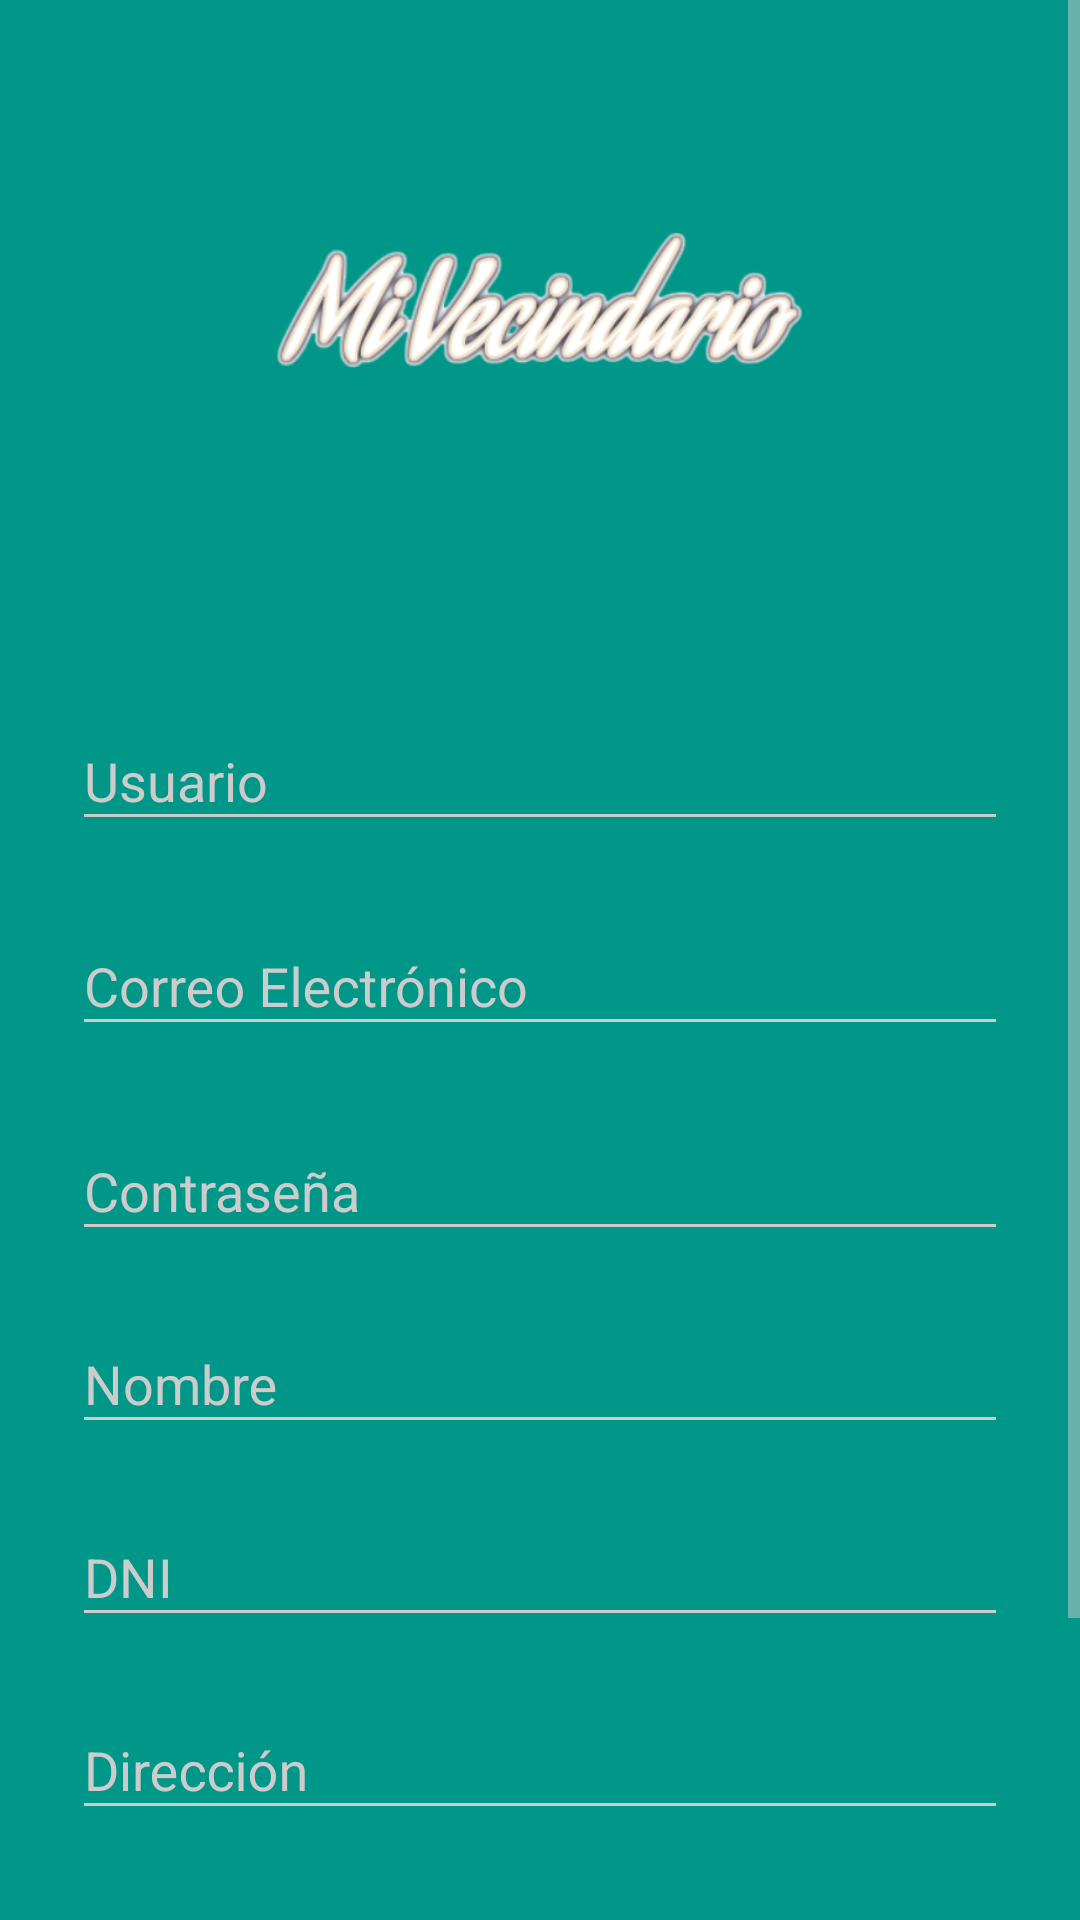

Android layout source for this screen:
<!-- AndroidManifest.xml: activity theme AppTheme.Dark -->
<!-- res/layout/activity_sign_up.xml -->
<?xml version="1.0" encoding="utf-8"?>
<ScrollView
    xmlns:android="http://schemas.android.com/apk/res/android"
    android:layout_width="fill_parent"
    android:layout_height="fill_parent"
    android:fitsSystemWindows="true">

    <LinearLayout
        android:orientation="vertical"
        android:layout_width="match_parent"
        android:layout_height="wrap_content"
        android:paddingTop="0dp"
        android:paddingLeft="24dp"
        android:paddingRight="24dp">

        <ImageView android:src="@drawable/ic_logo"
            android:layout_width="wrap_content"
            android:layout_height="200dp"
            android:layout_marginBottom="24dp"
            android:layout_gravity="center_horizontal" />

        
        <android.support.design.widget.TextInputLayout
            android:layout_width="match_parent"
            android:layout_height="wrap_content"
            android:layout_marginTop="4dp"
            android:layout_marginBottom="8dp">
            <EditText android:id="@+id/userEditText"
                android:layout_width="match_parent"
                android:layout_height="wrap_content"
                android:inputType="textCapWords"
                android:hint="Usuario" />
        </android.support.design.widget.TextInputLayout>

        
        <android.support.design.widget.TextInputLayout
            android:layout_width="match_parent"
            android:layout_height="wrap_content"
            android:layout_marginTop="8dp"
            android:layout_marginBottom="8dp">
            <EditText android:id="@+id/emailEditText"
                android:layout_width="match_parent"
                android:layout_height="wrap_content"
                android:inputType="textEmailAddress"
                android:hint="Correo Electrónico" />
        </android.support.design.widget.TextInputLayout>

        
        <android.support.design.widget.TextInputLayout
            android:layout_width="match_parent"
            android:layout_height="wrap_content"
            android:layout_marginTop="8dp"
            android:layout_marginBottom="8dp">
            <EditText android:id="@+id/passwordEditText"
                android:layout_width="match_parent"
                android:layout_height="wrap_content"
                android:inputType="textPassword"
                android:hint="Contraseña"/>
        </android.support.design.widget.TextInputLayout>

        
        <android.support.design.widget.TextInputLayout
            android:layout_width="match_parent"
            android:layout_height="wrap_content"
            android:layout_marginTop="4dp"
            android:layout_marginBottom="8dp">
            <EditText android:id="@+id/nameEditText"
                android:layout_width="match_parent"
                android:layout_height="wrap_content"
                android:inputType="textCapWords"
                android:hint="Nombre" />
        </android.support.design.widget.TextInputLayout>

        
        <android.support.design.widget.TextInputLayout
            android:layout_width="match_parent"
            android:layout_height="wrap_content"
            android:layout_marginTop="4dp"
            android:layout_marginBottom="8dp">
            <EditText android:id="@+id/idEditText"
                android:layout_width="match_parent"
                android:layout_height="wrap_content"
                android:inputType="textCapWords"
                android:hint="DNI" />
        </android.support.design.widget.TextInputLayout>

        
        <android.support.design.widget.TextInputLayout
            android:layout_width="match_parent"
            android:layout_height="wrap_content"
            android:layout_marginTop="4dp"
            android:layout_marginBottom="8dp">
            <EditText android:id="@+id/addressEditText"
                android:layout_width="match_parent"
                android:layout_height="wrap_content"
                android:inputType="textCapWords"
                android:hint="Dirección" />
        </android.support.design.widget.TextInputLayout>

        
        <android.support.v7.widget.AppCompatButton
            android:id="@+id/signupCompatButton"
            android:layout_width="fill_parent"
            android:layout_height="wrap_content"
            android:layout_marginTop="24dp"
            android:layout_marginBottom="24dp"
            android:padding="12dp"
            android:text="Crear Cuenta"/>

        <TextView android:id="@+id/loginTextView"
            android:layout_width="fill_parent"
            android:layout_height="wrap_content"
            android:layout_marginBottom="24dp"
            android:text="Ya estás registrado? Accede"
            android:gravity="center"
            android:textSize="16dip"/>

    </LinearLayout>
</ScrollView>
<!-- resources referenced by this layout -->
<resources>
  <!-- drawable ic_logo: png bitmap (drawable, 79749 bytes) -->
  <style name="AppTheme.Dark" parent="Theme.AppCompat.NoActionBar">
          <item name="colorPrimary">@color/primary</item>
          <item name="colorPrimaryDark">@color/primary_dark</item>
          <item name="colorAccent">@color/accent</item>
  
          <item name="android:windowBackground">@color/primary</item>
  
          <item name="colorControlNormal">@color/iron</item>
          <item name="colorControlActivated">@color/white</item>
          <item name="colorControlHighlight">@color/white</item>
          <item name="android:textColorHint">@color/iron</item>
  
          <item name="colorButtonNormal">@color/primary_dark</item>
          <item name="android:colorButtonNormal">@color/primary_dark</item>
      </style>
  <color name="primary">#009688</color>
  <color name="primary_dark">#00796B</color>
  <color name="accent">#9E9E9E</color>
  <color name="iron">#CCCCCC</color>
  <color name="white">#FFFFFF</color>
</resources>
